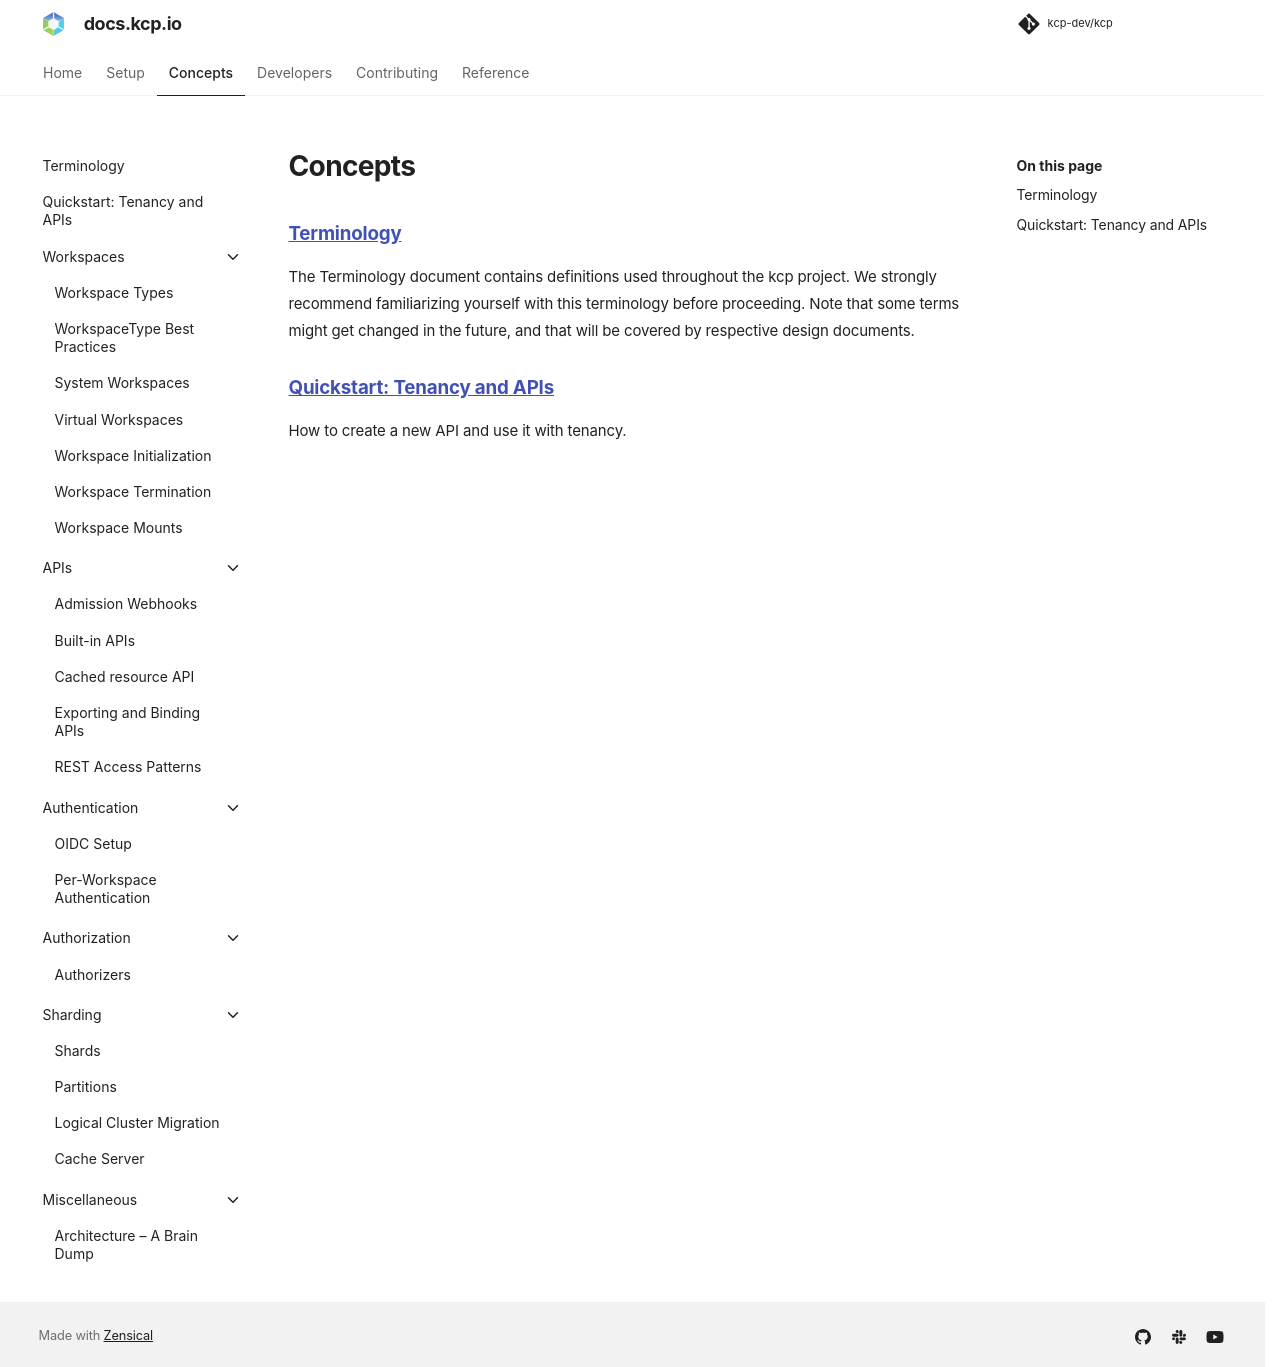

repository: kcp-dev/kcp · page: main/concepts/index.html · generator: mkdocs

# Concepts

### [Terminology](terminology.md)
The Terminology document contains definitions used throughout the kcp project. We strongly recommend familiarizing yourself with this terminology before proceeding. Note that some terms might get changed in the future, and that will be covered by respective design documents.

### [Quickstart: Tenancy and APIs](quickstart-tenancy-and-apis.md)
How to create a new API and use it with tenancy.
